The GitHub repository vkerem0/visionfortress contains a labelled image folder "cropped_dataset" with 9 categories: demoman, engineer, heavy, medic, pyro, scout, sniper, soldier, spy. Examples follow, each with its label.

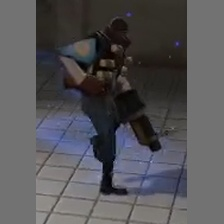
Label: demoman

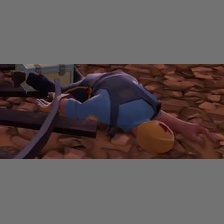
Label: engineer

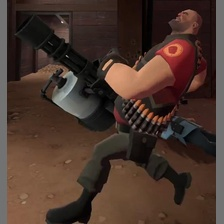
Label: heavy

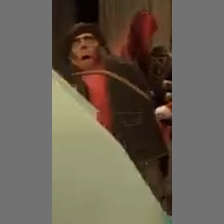
Label: sniper

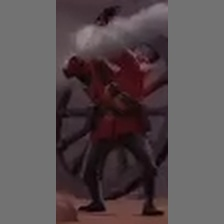
Label: soldier

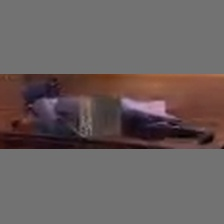
Label: medic
